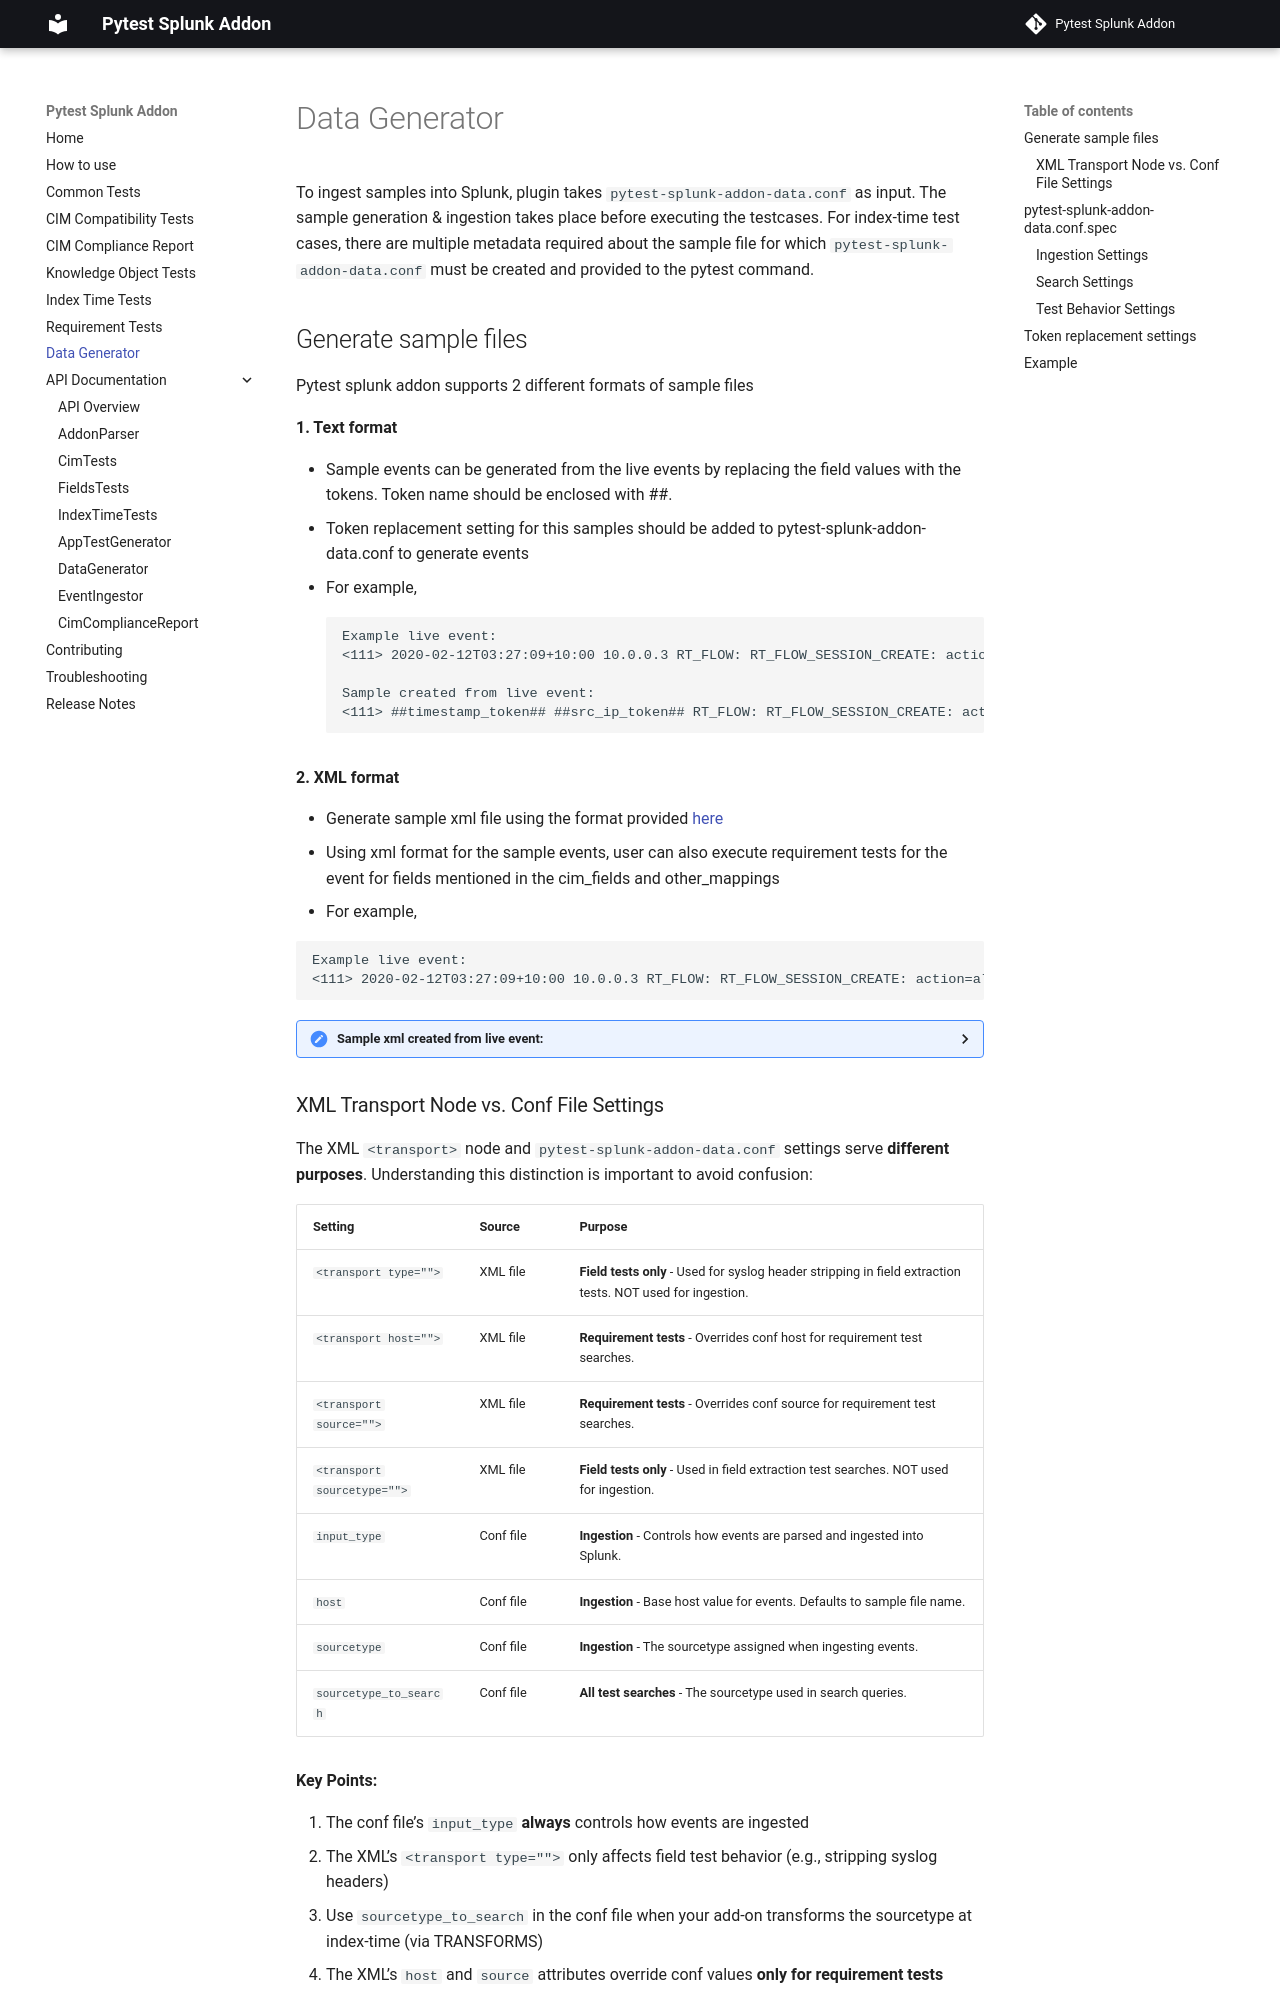

repository: splunk/pytest-splunk-addon · page: sample_generator/index.html · generator: mkdocs

# Data Generator

To ingest samples into Splunk, plugin takes `pytest-splunk-addon-data.conf` as input.
The sample generation & ingestion takes place before executing the testcases.
For index-time test cases, there are multiple metadata required about the sample file for which `pytest-splunk-addon-data.conf` must be created and provided to the pytest command.
